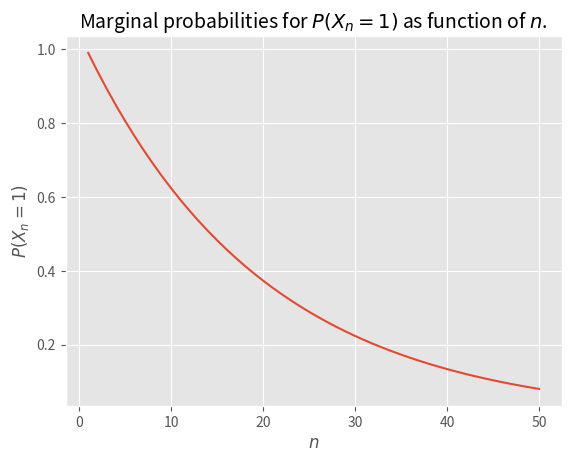

The matplotlib source for this figure: (Note: this script raises an exception after producing the figure.)
import numpy as np
import matplotlib.pyplot as plt
from mpl_toolkits.axes_grid1 import make_axes_locatable

plt.style.use('ggplot') #to be used for pthe plot in task a

P = np.matrix([[0.95, 0.05], [0.0, 1.0]])

def P_x(k):
    """Returns the probability of X_k = 1
    """
    if (k == 1):
        return 0.99
    else:
        return 0.99 * 0.95**(k-1)

def simulate_hill(n_sim):
    """
    Simulate 25 realizations of the Markov chain. 
    """
    #list to store each simulation
    realizations = []

    for _ in range(n_sim):
        #setting all roads to risk 1
        x = np.ones((50,), dtype=np.int)
        
        #simulating each road
        for i in range(1,51):
            if i == 1:  #initial probability for i = 1
                prob = 0.99
            else:        #probability is 0.95 if i is not 1
                prob = 0.95
            #drawing from a uniform distribution
            random = np.random.uniform(0,1)
            if random > prob:
                #if there is a road of class 2 every road above is set to risk 2
                for n in range(50-i):
                    x[i+n] = 2
                break

        realizations.append(x)

    mean = np.zeros(50)
    for r in realizations:
        for i, state in enumerate(r):
            if state==1:
                mean[i]+=1

    means = np.divide(mean, n_sim)
    
    #returning the list of the simulations
    return realizations, means

def P_bw(k):
    """Returns the backward transition matrix at step k
    """
    PB = np.matrix([[1.0,0.0],[0.0,0.0]])
    PB[1,0]=P[0,1]*P_x(k-1)/(1-P_x(k))
    PB[1,1]=P[1,1]*(1-P_x(k-1))/(1-P_x(k))
    return PB

def sensor_prob(k):
    """Compute forward and backward probability at each point, given that we
    have observed state X_k
    """
    v1 = np.matrix([1,0]) # X_k = 1
    v2 = np.matrix([0,1]) # X_k = 2

    # Prepare result vectors 
    y1 = np.zeros((50,))
    y2 = np.zeros((50,))
    
    lim = 50
    
    plac = k
    while(plac > 1):
        v1 = v1 * P_bw(plac)
        v2 = v2 * P_bw(plac)
        y1[plac-2] = v1[0, 1]
        y2[plac-2] = v2[0, 1]
        plac -= 1
    plac = k-1
    
    # Reset state vectors
    v1 = np.matrix([1,0])
    v2 = np.matrix([0,1])
    
    while(plac < lim):
        y1[plac] = v1[0, 1]
        y2[plac] = v2[0, 1]
        v1 = v1 * P
        v2 = v2 * P
        plac += 1

    return y1, y2


def information_gain(k):
    """As defined by V_k in the tasks
    """
    y1, y2 = sensor_prob(k)
    
    s1 = 5000*sum(y1)
    s2 = 5000*sum(y2)
        
    total = min([100000, s1])*P_x(k) + min([100000, s2])*(1-P_x(k))

    return total


def plot_c(k):
    y1, y2 = sensor_prob(k)
    print('Length og y1 and y2: ', len(y1), ', ', len(y2))
    plt.style.use("ggplot")
    plt.title('Forward and backward propabilities as a function of $l$')
    plt.ylabel("$P(X_l = 2)$")
    plt.xlabel("$l$")
    plt.plot(range(1,51), y1)
    plt.plot(range(1,51), y2)
    plt.legend(["$P(X_l = 2 | X_{20} = 1)$", "$P(X_l = 2 | X_{20} = 2)$"])
    plt.show()


def task_a():
    plt.figure()
    plt.title('Marginal probabilities for $P(X_n = 1)$ as function of $n$.', fontsize=14)
    plt.xlabel('$n$')
    plt.ylabel('$P(X_n = 1)$')
    plt.plot(range(1,51), [P_x(k) for k in range(1,51)])
    plt.savefig("task_a")
    plt.show()


def task_b():
    '''
    plotting the realizations from task 2b with imshow
    '''
    image, means = simulate_hill(25)

    plt.figure()
    ax = plt.gca() #to size the colorbar
    im = ax.imshow(image)
    plt.title('$25$ realizations as a function of time')
    plt.xlabel('time')
    plt.ylabel('Realization number')
    #more stuff for the colorbar
    divider = make_axes_locatable(ax)
    cax = divider.append_axes("right", size="5%", pad=0.05)
    plt.colorbar(im, cax=cax)
    ax.set_ylim(ax.get_ylim()[::-1])
    #må få til å slutte aksene på siste verdi
    plt.savefig("task_b1")
    plt.show()

    plt.figure()
    plt.title('Average result of the realizations as a function of $n$.')
    plt.plot(range(1,51), means)
    plt.xlabel('$n$')
    plt.ylabel('Average')
    plt.savefig("task_b2")
    plt.show()
    

def task_c():
    k = 20
    y1, y2 = sensor_prob(k)
    print('Length og y1 and y2: ', len(y1), ', ', len(y2))
    plt.style.use("ggplot")
    plt.title('Forward and backward propabilities as a function of $l$')
    plt.ylabel("$P(X_l = 2)$")
    plt.xlabel("$l$")
    plt.plot(range(1,51), y1)
    plt.plot(range(1,51), y2)
    plt.legend(["$P(X_l = 2 | X_{20} = 1)$", "$P(X_l = 2 | X_{20} = 2)$"])
    plt.savefig("task_c")
    plt.show()

    

def task_d():
    '''
    This function gets the probabilities from task a 
    and sums over these with a cost of 5000 per road.
    '''
    cost = min([1000000, 5000*sum([P_x(k) for k in range(1,51)])])
    
    print('\ntotal cost = ', cost)
    print('optimal choice is: ')
    if cost < 100000:
        print('5000 per road ')
    else:
        print('fixed price of 100000')


def task_e():
    y = [information_gain(k) for k in range(1,51)]
    bot = min(y)
    print(y.index(bot)+1)
    plt.figure()
    plt.plot(range(1,51), y)
    plt.title("Expected gain in information",fontsize=12)
    plt.xlabel("$k$")
    plt.ylabel("$V_k$")
    plt.savefig("task_e")
    plt.show()

    
if __name__ == "__main__":
    task_a()
    task_b()
    task_c()
    task_d()
    task_e()
